Dataset: bccd_wbc_seg (GitHub, ParthaPratimBanik/An-Automatic-Nucleus-Segmentation-and-CNN-Model-based-Classification-Method-of-White-Blood-Cell). Classes: eosinophil, lymphocyte, monocyte, neutrophil.

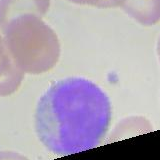
Label: monocyte

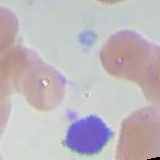
Label: lymphocyte

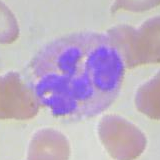
Label: neutrophil

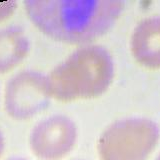
Label: eosinophil

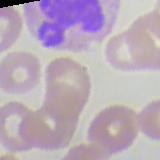
Label: neutrophil

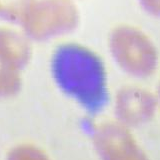
Label: lymphocyte
